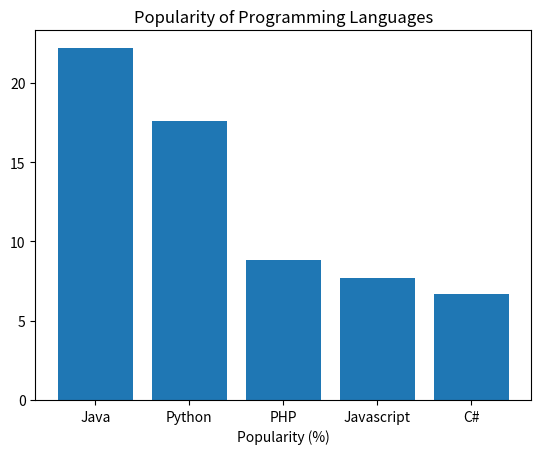

Here is the Python script that generated this plot:
import matplotlib.pyplot as plt

# pie-chart

def makePie():
    lang = ["Java", "Python", "PHP", "Javascript", "C#"]
    pop = [22.2, 17.6, 8.8, 7.7, 6.7]
    col = ["r", "b", "k", "pink", "grey"]

    explode = [.5, .1, 0, 0, 0]

    plt.pie(pop, labels=lang, colors=col, shadow=True,explode=explode)

    plt.show()

def makeBar():
    lang = ["Java", "Python", "PHP", "Javascript", "C#"]
    pop = [22.2, 17.6, 8.8, 7.7, 6.7]
    col = ["r", "b", "k", "pink", "grey"]

    x_pos = range(1,6)

    plt.bar(x_pos, pop)
    plt.xlabel("Languages")
    plt.xlabel("Popularity (%)")
    plt.title("Popularity of Programming Languages")

    plt.xticks(x_pos, lang)

    plt.show()

if __name__ == "__main__":
    #makePie()
    makeBar()